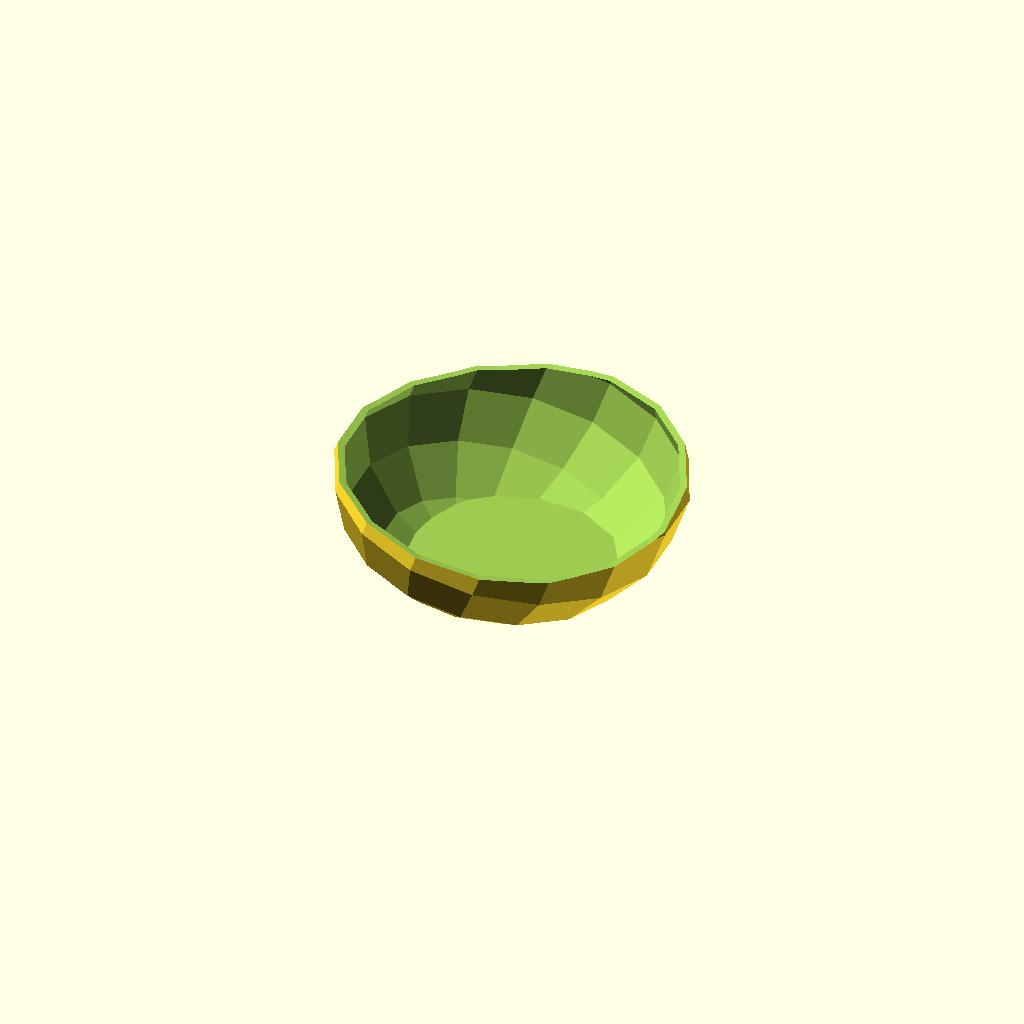
Cell 1: rendered with the file's own defaults.
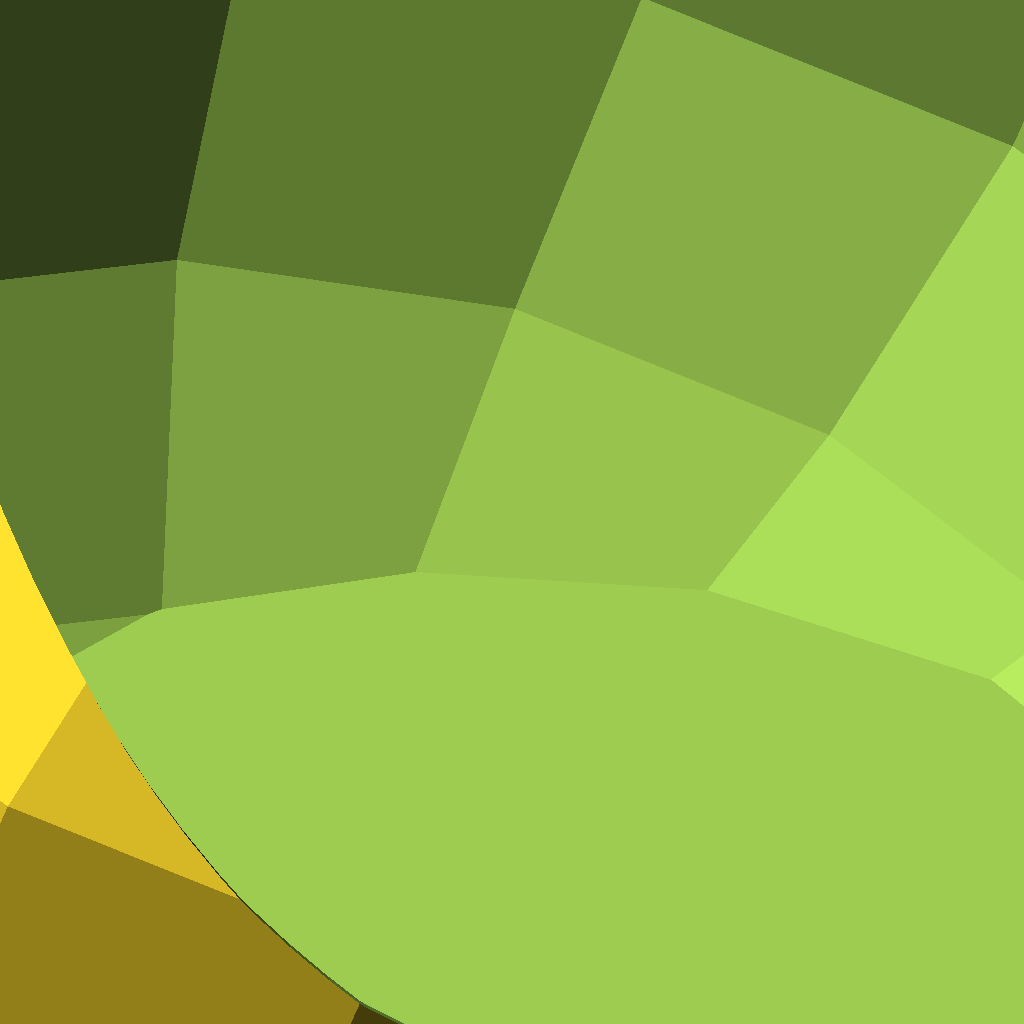
Cell 2 — BowlSize set to 300, the other parameters unchanged.
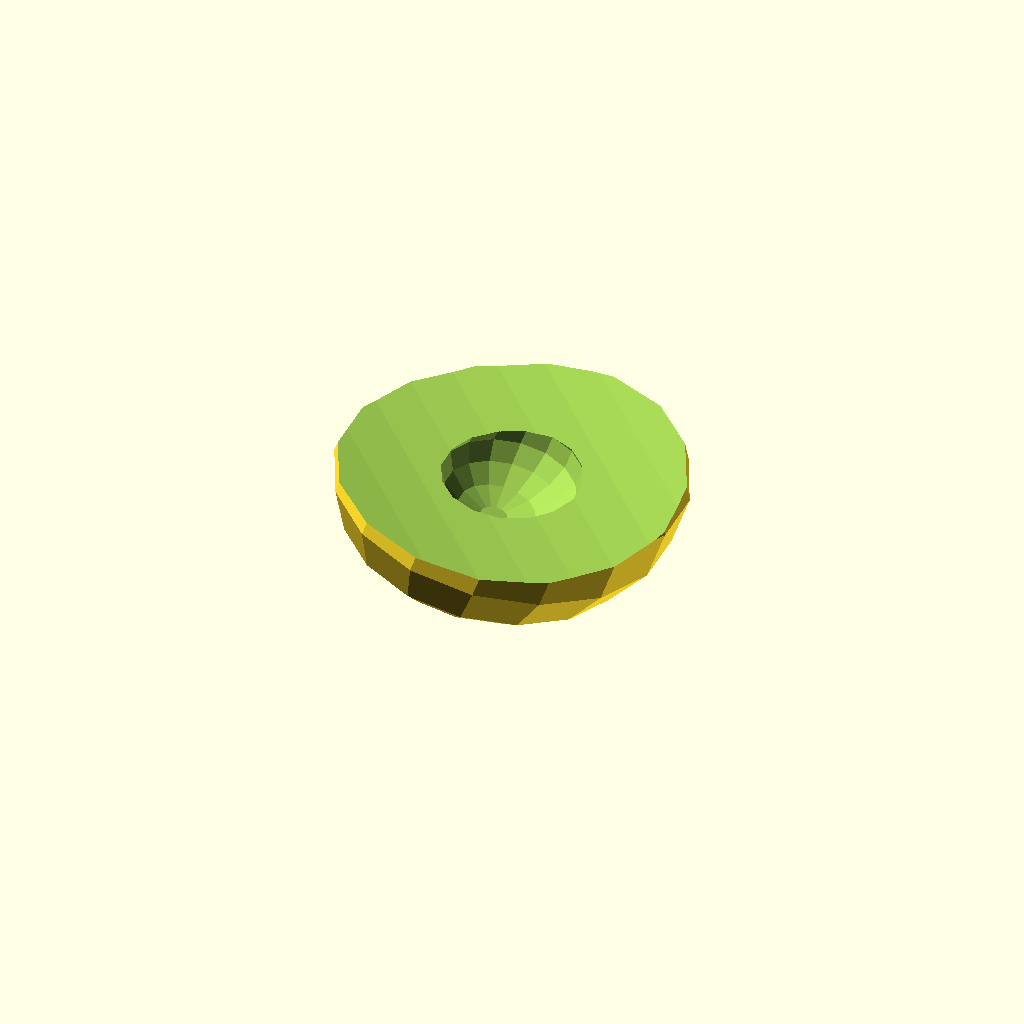
Cell 3: the same model with WallThickness = 30.
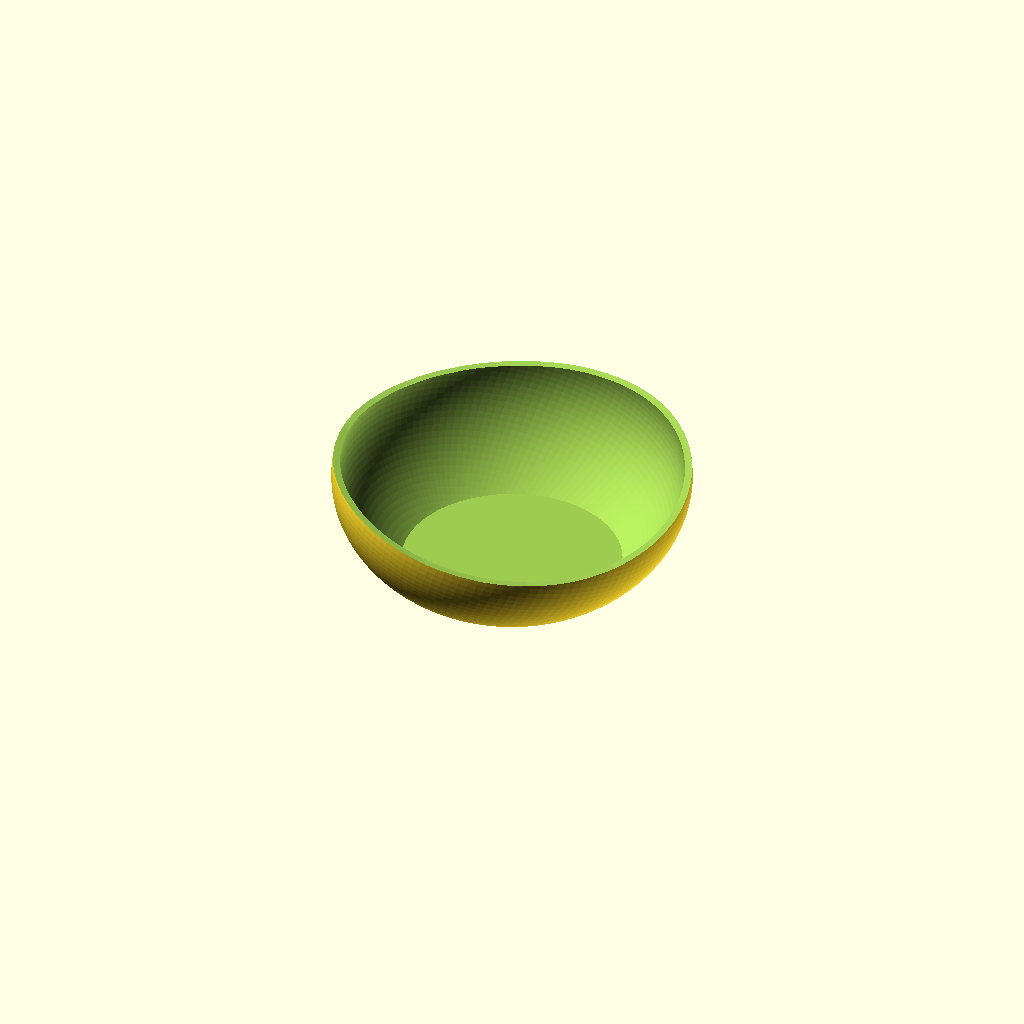
Cell 4: BowlResolution = 128 (everything else at default).
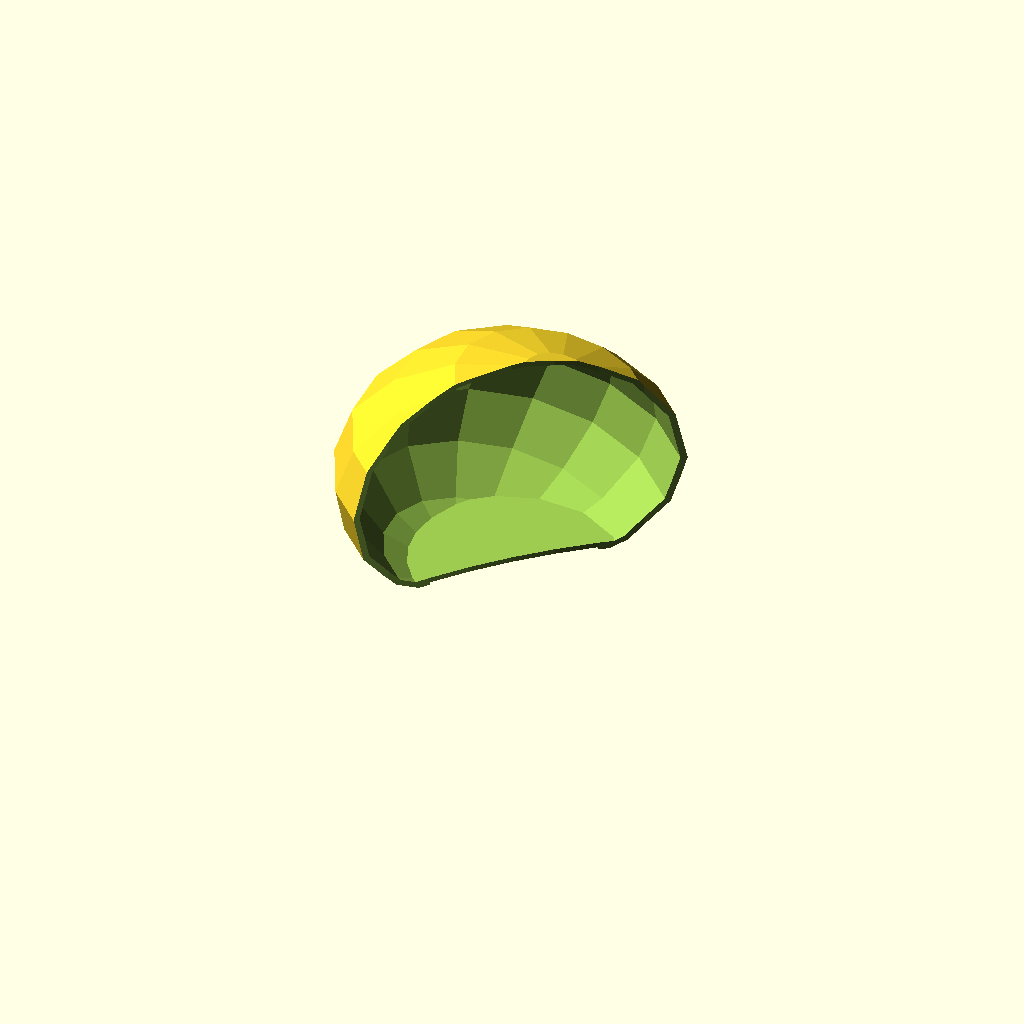
Cell 5: CutAngle = 90 (everything else at default).
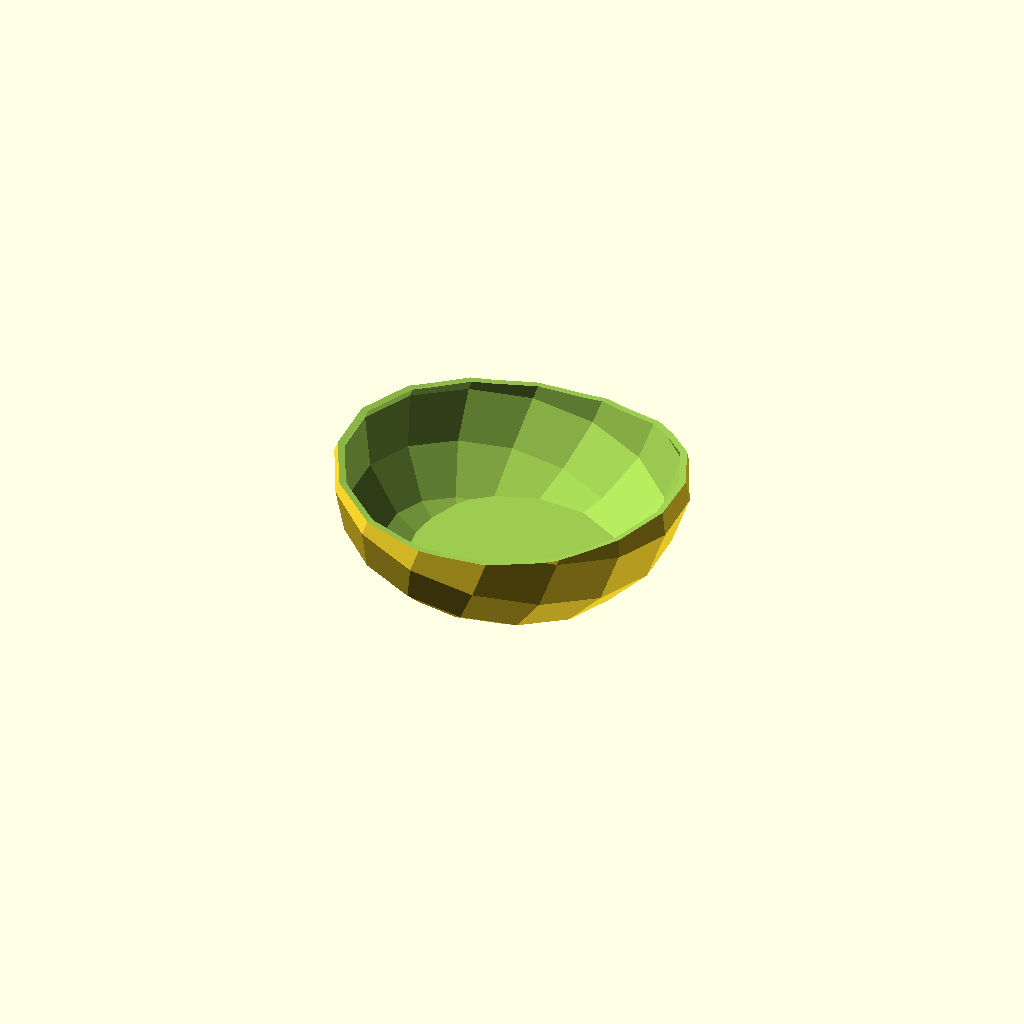
Cell 6: CutSpin = 180 (everything else at default).
All cells are drawn from one camera (rotation 55°, 0°, 25°, orthographic, colour scheme Cornfield), so only the parameter changes between them.
OpenSCAD source file windows/system/library/openscad/0274_Customizable_Bowl_Factory.scad:
// [FL_INDEX: keywords="openscad, 3d_parametric, Customizable_Bowl_Factory, csg_solid" | COT="Parametric OpenSCAD design from 3DCodeverse"]
// Title: Customizable Bowl Factory

/*
This work is licensed under the Creative Commons Attribution-NonCommercial-ShareAlike 3.0 Unported License. To view a copy of this license, visit http://creativecommons.org/licenses/by-nc-sa/3.0/

author: Eric Romano (@gelstudios on twitter)
title: Bowl Factory
about: these modules generate a bowl from a spherical section, with lots of parameters for customization.
version: 1.1

-------------------
module: bowl
description: generates a bowl, parameters are optional.
parameters: radius of bowl, wall thickness, wall spin, wall tilt, percent of bowl to retain after trimming the lip, angle of trim, z-angle of trim, resolution.
ex: bowl(60,3,.50,15,0,16);
note: higher resolutions look nice (32+), lower resolutions have a cool polygon look (try 5-16).

-------------------
module: prettycut
description: uses a cylinder to cut a rounded profile into the bowl. 
parameters: radius of cut, position of trim relative to center, angle of trim, z-angle of trim, resolution.
ex: prettycut(200,10,15,0,30)bowl(60,3,1,0,0,16);
note: prettycut is performed after the lip of the bowl is cut, so use 1 for bowl trim parameter if using it (see prettycut example). It looks best when the radius parameter is greater than the bowl's.
*/

BowlSize=50; //[10:300]
WallThickness=2; //[1:30]
//Higher values are "Smoother", Lower res has a cool polygon look.
BowlResolution=16; //[3:128]

CutType=1; //[0:Straight,1:Pretty]
CutAngle=5; //[0:90]
CutSpin=45; //[0:180]

//Percentage used by straight cut only
BowlTrim=50; //[0:100]
Trim=BowlTrim/100;

//Pretty cut only, zero is half way up the bowl.
PrettyCutOffset=0; //[-50:50]
PrettyCutResolution=100; //[3:128]
PrettyCutRadius=200; //[50:300]

/* [Shape] */
//Percentage
VerticalSquashOrStretch=75; //[25:300]
ZSquash=VerticalSquashOrStretch/100;
//Percentage
HorizontalSquashOrStretch=100; //[25:300]
YSquash=HorizontalSquashOrStretch/100;
//Percentage
DepthSquashOrStretch=100; //[25:300]
XSquash=DepthSquashOrStretch/100;

/* [Advanced] */
//Degrees
BowlWallSpin=15; //[0:180]
BowlWallXTilt=0; //[-90:90]
BowlWallYTilt=15; //[-90:90]


if (CutType==1){
	scale([XSquash,YSquash,ZSquash])
	prettycut(PrettyCutRadius,PrettyCutOffset,CutAngle,CutSpin,PrettyCutResolution)
	bowl(BowlSize,WallThickness,1,BowlWallSpin,BowlWallXTilt,BowlWallYTilt,0,0,BowlResolution);
} else {
	scale([XSquash,YSquash,ZSquash])
	bowl(BowlSize,WallThickness,Trim,BowlWallSpin,BowlWallXTilt,BowlWallYTilt,CutAngle,CutSpin,BowlResolution);
}

module bowl(size=50,wall=2,percenttrim=.60,spin=0,tilt=0,tilt2=0,cutangle=0,cutangle2=0,bowlres=50){
$fn=bowlres;
trimvol=2*size;
trimposition=trimvol*percenttrim;
trimbottom=size*.2;
bottomcut=size/2;
insphere=1-wall/size;

difference(){
	difference(){
		difference(){
			//outer wall
			intersection(){
				rotate([tilt,tilt2,spin])sphere(size);
				translate([0,0,trimbottom])
				cube([trimvol,trimvol,trimvol],center=true);
				}
			//inner wall
			intersection(){
				rotate([tilt,tilt2,spin])sphere(size*insphere);//rotate for face angle, need parameter
				translate([0,0,trimbottom*1.3])
				cube([trimvol,trimvol,trimvol],center=true);
				}
			}
		rotate([cutangle,0,cutangle2])
		translate([0,0,trimposition])
		cube([4*trimvol,4*trimvol,trimvol],center=true);
		}
	translate([0,0,-1.28*size])
	cylinder(bottomcut,bottomcut,bottomcut);
	}
}

module prettycut(pcutsize=200,offset=0,pcutangle=0,pcutangle2=0,pcutres=100){
$fn=pcutres;
radius=pcutsize;

difference(){
	child(0);

	translate([0,0,offset])
	rotate([pcutangle,0,pcutangle2])
	translate([0,0,radius])
	rotate([90,0,0])
	cylinder(4*radius,radius,radius,center=true);
	}
}
Parameter table extracted from the source (name, type, default, range or options):
BowlSize: number, default 50, range 10 to 300
WallThickness: number, default 2, range 1 to 30
BowlResolution: number, default 16, range 3 to 128
CutType: number, default 1, options 0, 1
CutAngle: number, default 5, range 0 to 90
CutSpin: number, default 45, range 0 to 180
BowlTrim: number, default 50, range 0 to 100
PrettyCutOffset: number, default 0, range -50 to 50
PrettyCutResolution: number, default 100, range 3 to 128
PrettyCutRadius: number, default 200, range 50 to 300
VerticalSquashOrStretch: number, default 75, range 25 to 300
HorizontalSquashOrStretch: number, default 100, range 25 to 300
DepthSquashOrStretch: number, default 100, range 25 to 300
BowlWallSpin: number, default 15, range 0 to 180
BowlWallXTilt: number, default 0, range -90 to 90
BowlWallYTilt: number, default 15, range -90 to 90
